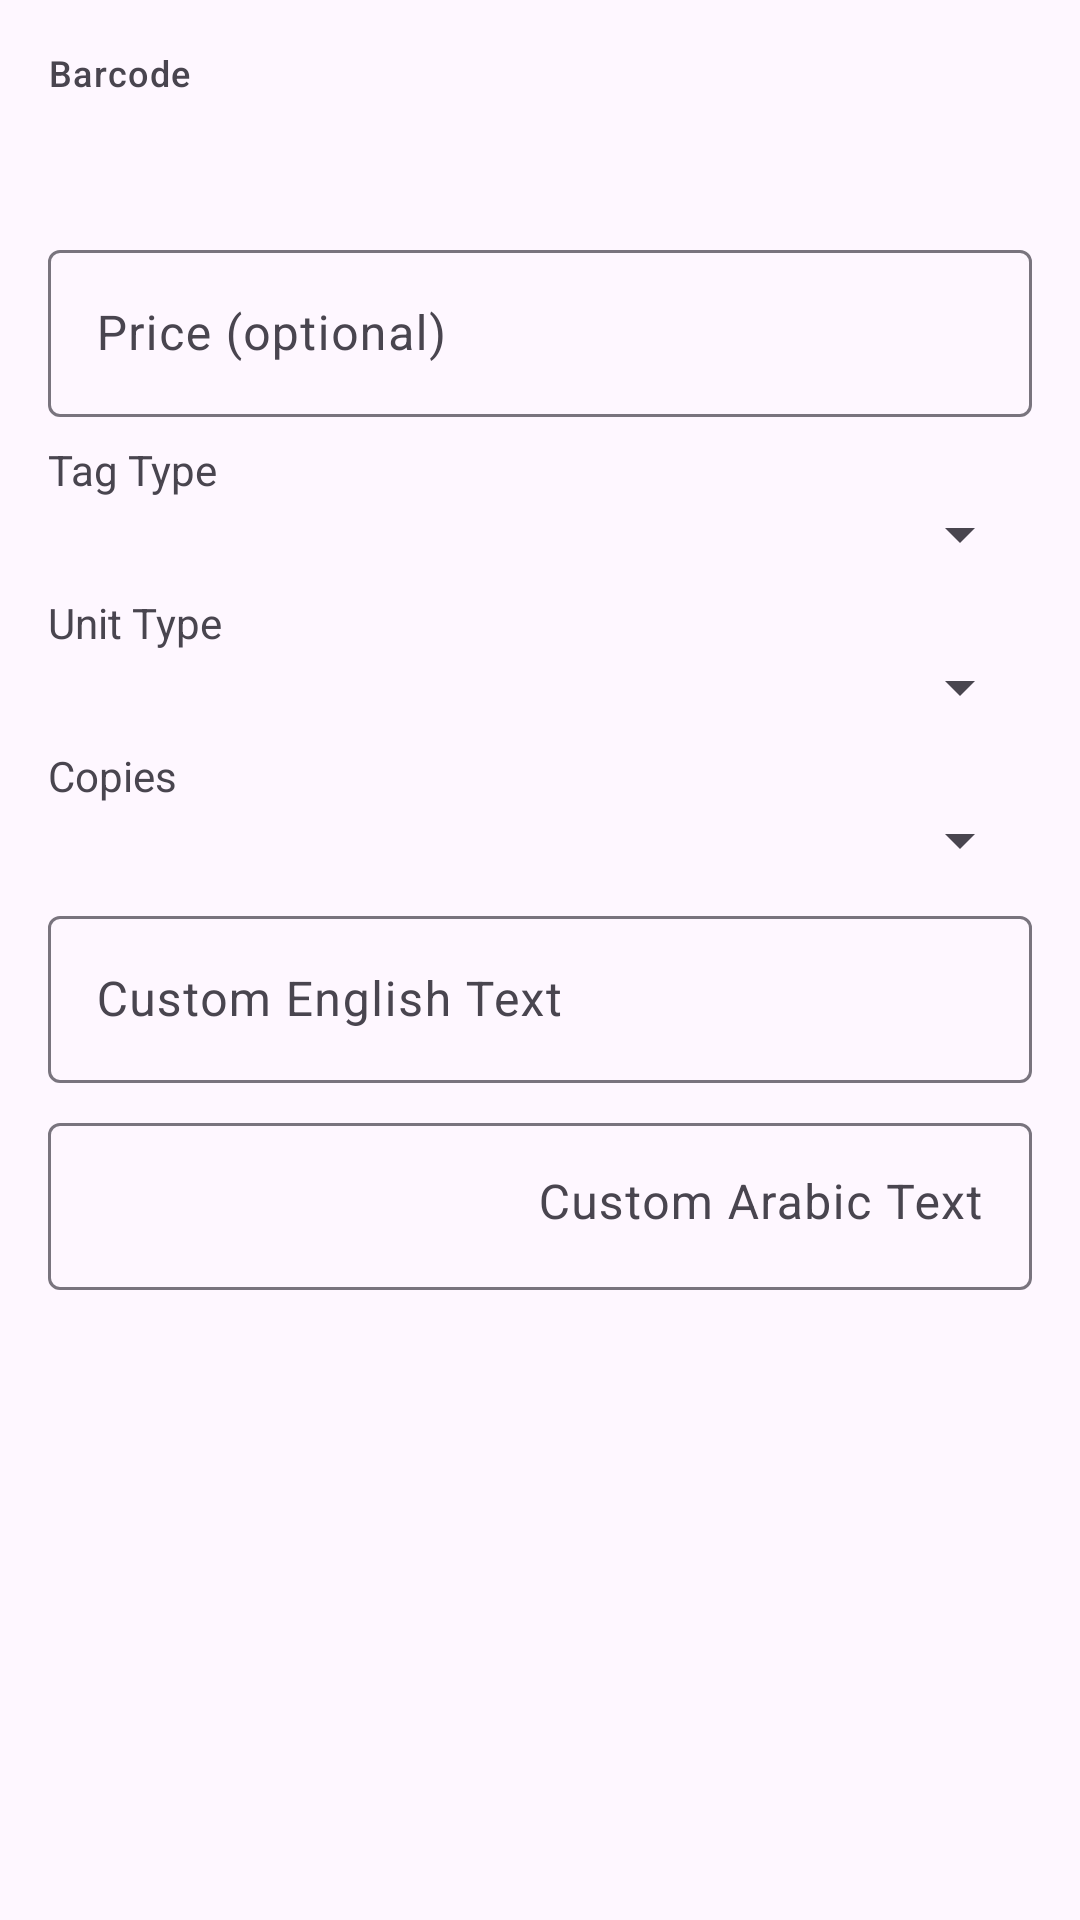

This screen was rendered from an Android layout file. Write that file and the resources it references.
<!-- AndroidManifest.xml: application theme Theme.BarcodeScanner -->
<!-- res/layout/dialog_edit_record.xml -->
<?xml version="1.0" encoding="utf-8"?>
<ScrollView xmlns:android="http://schemas.android.com/apk/res/android"
    android:layout_width="match_parent"
    android:layout_height="wrap_content"
    android:padding="16dp">
    <LinearLayout android:layout_width="match_parent" android:layout_height="wrap_content" android:orientation="vertical">
        <TextView android:layout_width="wrap_content" android:layout_height="wrap_content" android:text="Barcode" android:textAppearance="?attr/textAppearanceLabelMedium"/>
        <TextView android:id="@+id/textEditBarcode" android:layout_width="match_parent" android:layout_height="wrap_content" android:fontFamily="monospace" android:padding="8dp" android:textAppearance="?attr/textAppearanceBodyLarge"/>
        <com.google.android.material.textfield.TextInputLayout android:layout_width="match_parent" android:layout_height="wrap_content" android:layout_marginTop="8dp" android:hint="Price (optional)">
            <com.google.android.material.textfield.TextInputEditText android:id="@+id/editPrice" android:layout_width="match_parent" android:layout_height="wrap_content" android:inputType="numberDecimal"/>
        </com.google.android.material.textfield.TextInputLayout>
        <TextView android:layout_width="wrap_content" android:layout_height="wrap_content" android:layout_marginTop="8dp" android:text="Tag Type"/>
        <Spinner android:id="@+id/spinnerEditTagType" android:layout_width="match_parent" android:layout_height="wrap_content"/>
        <TextView android:layout_width="wrap_content" android:layout_height="wrap_content" android:layout_marginTop="8dp" android:text="Unit Type"/>
        <Spinner android:id="@+id/spinnerEditUnitType" android:layout_width="match_parent" android:layout_height="wrap_content"/>
        <TextView android:layout_width="wrap_content" android:layout_height="wrap_content" android:layout_marginTop="8dp" android:text="Copies"/>
        <Spinner android:id="@+id/spinnerEditCopies" android:layout_width="match_parent" android:layout_height="wrap_content"/>
        <com.google.android.material.textfield.TextInputLayout android:layout_width="match_parent" android:layout_height="wrap_content" android:layout_marginTop="8dp" android:hint="Custom English Text">
            <com.google.android.material.textfield.TextInputEditText android:id="@+id/editCustomEng" android:layout_width="match_parent" android:layout_height="wrap_content"/>
        </com.google.android.material.textfield.TextInputLayout>
        <com.google.android.material.textfield.TextInputLayout android:layout_width="match_parent" android:layout_height="wrap_content" android:layout_marginTop="8dp" android:hint="Custom Arabic Text">
            <com.google.android.material.textfield.TextInputEditText android:id="@+id/editCustomAra" android:layout_width="match_parent" android:layout_height="wrap_content" android:gravity="end"/>
        </com.google.android.material.textfield.TextInputLayout>
    </LinearLayout>
</ScrollView>
<!-- resources referenced by this layout -->
<resources>
  <style name="Theme.BarcodeScanner" parent="Theme.Material3.DayNight.NoActionBar">
          <item name="colorPrimary">@color/purple_500</item>
          <item name="colorPrimaryVariant">@color/purple_700</item>
          <item name="colorOnPrimary">@color/white</item>
          <item name="colorSecondary">@color/teal_200</item>
          <item name="colorSecondaryVariant">@color/teal_700</item>
          <item name="colorOnSecondary">@color/black</item>
          <item name="android:statusBarColor">?attr/colorPrimaryVariant</item>
      </style>
  <color name="purple_500">#FF6200EE</color>
  <color name="purple_700">#FF3700B3</color>
  <color name="white">#FFFFFFFF</color>
  <color name="teal_200">#FF03DAC5</color>
  <color name="teal_700">#FF018786</color>
  <color name="black">#FF000000</color>
</resources>
